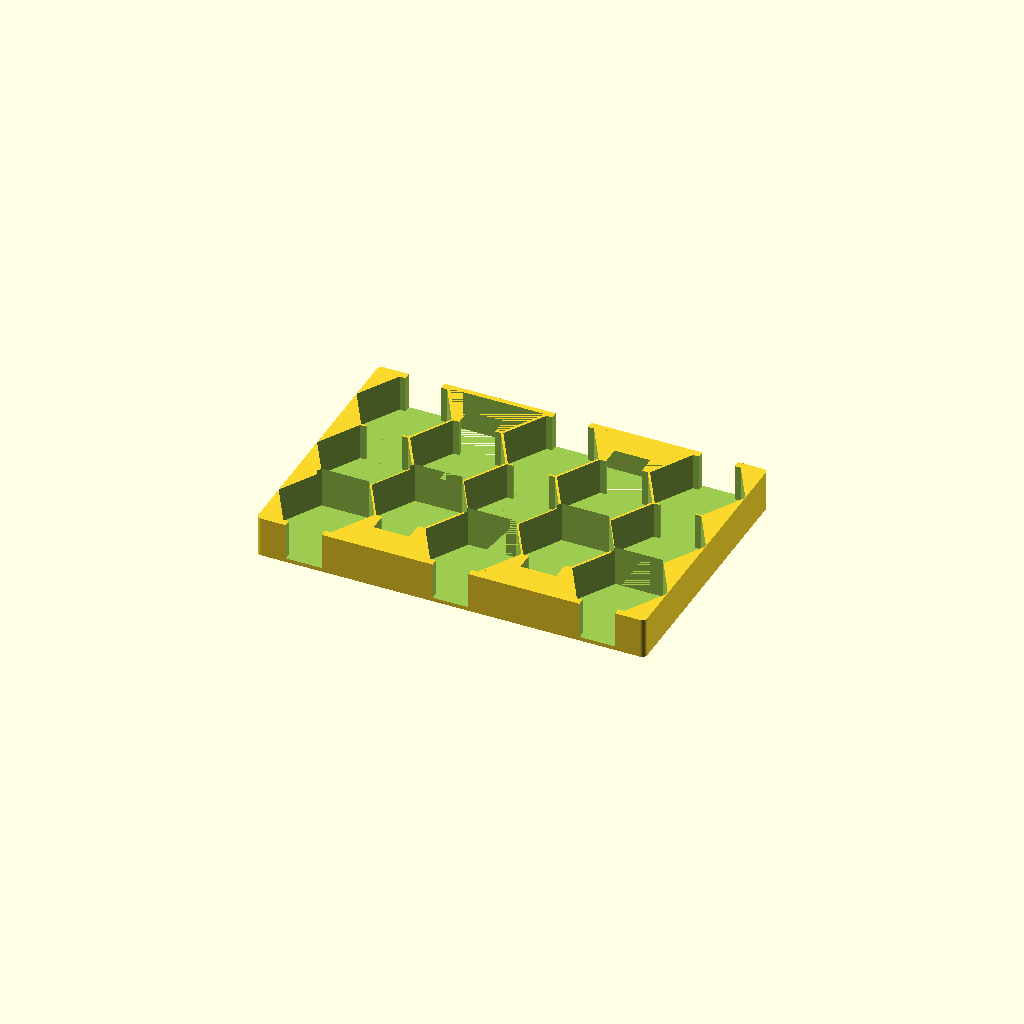
Cell 1: rendered with the file's own defaults.
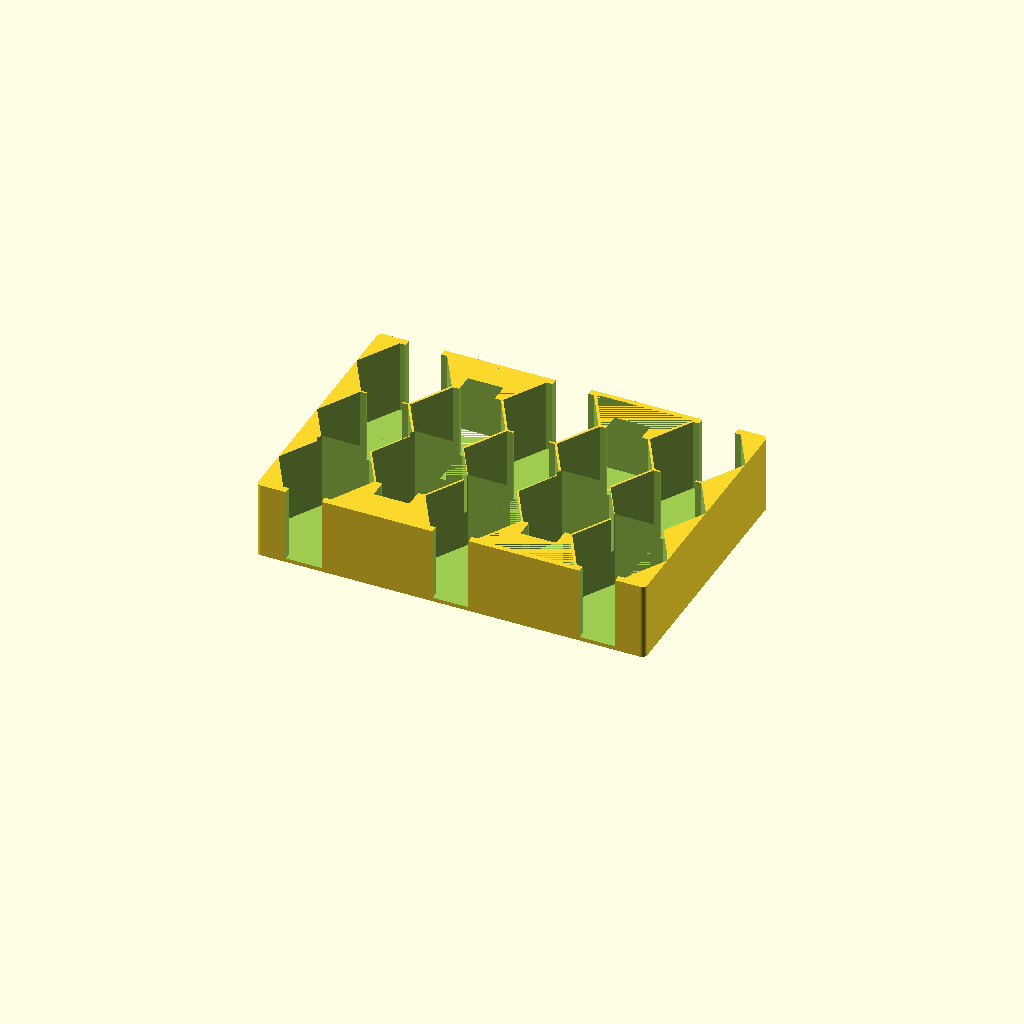
Cell 2 — token_stack_height set to 12, the other parameters unchanged.
All cells are drawn from one camera (rotation 55°, 0°, 25°, orthographic, colour scheme Cornfield), so only the parameter changes between them.
OpenSCAD source file renders/gloomhaven/hex_tile_boxes/tile_box_obstacles.scad:
include <../gloomhaven_const.scad>
use <shapes/roundcube_2d.scad>
use <shapes/regular_polygon.scad>
use <./base_stacked_token_box.scad>

$fn = 100;

token_stack_height = 6;
hex_row_max_count = HEX_ROW_MAX_COUNT;
row_count = HEX_NUM_ROWS;

token_tolerance = GENERAL_TOKEN_TOLERANCE;
base_box_wall = GENERAL_WALL_THICKNESS;
base_box_floor = 2 * base_box_wall;
base_box_x = TOKEN_BOX_X;
base_box_y = TOKEN_BOX_Y;
base_box_z = token_box_z(token_stack_height);
base_box_r = TOKEN_BOX_R;

module double_hex_token_slot() {
    linear_extrude(height=base_box_z)
        union() {
            for (i = [0, 1]) {
                translate(v=[0, (i % 2) * 2 * HEX_TOKEN_SLOT_APOTHEM])
                    rotate(a=[0, 0, 30])
                        regular_polygon(n=6, r=HEX_TOKEN_SLOT_RADIUS);
            }
        }
}

difference() {
    base_stacked_token_box(token_stack_height=token_stack_height);

    // Second/Forth Row
    for (i = [2, 4]) {
        translate(
            v=[
                // nth-row move
                // center on row (full radius for odd row, half for even row) + move to row (2 radii per odd row, 1 radii per even row passed)
                HEX_TOKEN_SLOT_RADIUS * (1 + (i % 2)) / 2 + floor((i - 1) / 2) * HEX_TOKEN_SLOT_RADIUS + ceil((i - 1) / 2) * 2 * HEX_TOKEN_SLOT_RADIUS + (i - 1) * base_box_wall,
                // center row along y-direction
                (base_box_y - (4 * HEX_TOKEN_SLOT_APOTHEM)) / 2,
                0,
            ]
        )
            translate(
                v=[
                    0,
                    HEX_TOKEN_SLOT_APOTHEM,
                    base_box_floor,
                ]
            )
                double_hex_token_slot();
    }

    // First/Third/Fifth Row
    for (i = [0:2]) {
        translate(
            v=[
                // nth-row move
                (i * 3) * HEX_TOKEN_SLOT_RADIUS + (i * 2) * base_box_wall,
                // center row along y-direction
                (base_box_y - (6 * HEX_TOKEN_SLOT_APOTHEM + base_box_wall)) / 2,
                0,
            ]
        )
            union() {
                // double token slot
                translate(
                    v=[
                        HEX_TOKEN_SLOT_RADIUS,
                        HEX_TOKEN_SLOT_APOTHEM,
                        base_box_floor,
                    ]
                )
                    double_hex_token_slot();
                // single token slot
                translate(
                    v=[
                        HEX_TOKEN_SLOT_RADIUS,
                        5 * HEX_TOKEN_SLOT_APOTHEM + base_box_wall,
                        base_box_floor,
                    ]
                )
                    linear_extrude(height=base_box_z)
                        rotate(a=[0, 0, 30])
                            regular_polygon(n=6, r=HEX_TOKEN_SLOT_RADIUS);
            }
    }

    // With interior cutouts
    for (j = [1:5]) {
        translate(
            v=[
                HEX_TOKEN_SLOT_RADIUS * (1 + (j % 2)) / 2 + floor((j - 1) / 2) * HEX_TOKEN_SLOT_RADIUS + ceil((j - 1) / 2) * 2 * HEX_TOKEN_SLOT_RADIUS + (j - 1) * base_box_wall,
                0,
                0,
            ]
        ) {
            // center on x and y, raise z
            translate(v=[-HEX_TOKEN_SLOT_RADIUS * 3 / 8, (base_box_y - (base_box_y + HEX_TOKEN_SLOT_APOTHEM / 2 - (1 - j % 2) * 2 * HEX_TOKEN_SLOT_APOTHEM)) / 2, base_box_floor])
                cube(size=[HEX_TOKEN_SLOT_RADIUS * 3 / 4, base_box_y + HEX_TOKEN_SLOT_APOTHEM / 2 - (1 - j % 2) * 2 * HEX_TOKEN_SLOT_APOTHEM, base_box_z + 5]);
        }
    }

    // Only end cap slots
    // for (j = [1:5]) {
    //     translate(
    //         v=[
    //             HEX_TOKEN_SLOT_RADIUS * (1 + (j % 2)) / 2 + floor((j - 1) / 2) * HEX_TOKEN_SLOT_RADIUS + ceil((j - 1) / 2) * 2 * HEX_TOKEN_SLOT_RADIUS + (j - 1) * base_box_wall,
    //             0,
    //             0,
    //         ]
    //     ) {
    //         for (i = [0:1]) {
    //             // center on x and y, raise z
    //             translate(v=[-HEX_TOKEN_SLOT_RADIUS * 3 / 8, i * base_box_y - HEX_TOKEN_SLOT_APOTHEM / 2 + (1 - j % 2) * ( (-1) ^ (i % 2)) * (HEX_TOKEN_SLOT_APOTHEM + base_box_wall), base_box_floor])
    //                 cube(size=[HEX_TOKEN_SLOT_RADIUS * 3 / 4, HEX_TOKEN_SLOT_APOTHEM, base_box_z + 5]);
    //         }
    //     }
    // }
}
Parameter table extracted from the source (name, type, default, range or options):
token_stack_height: number, default 6
